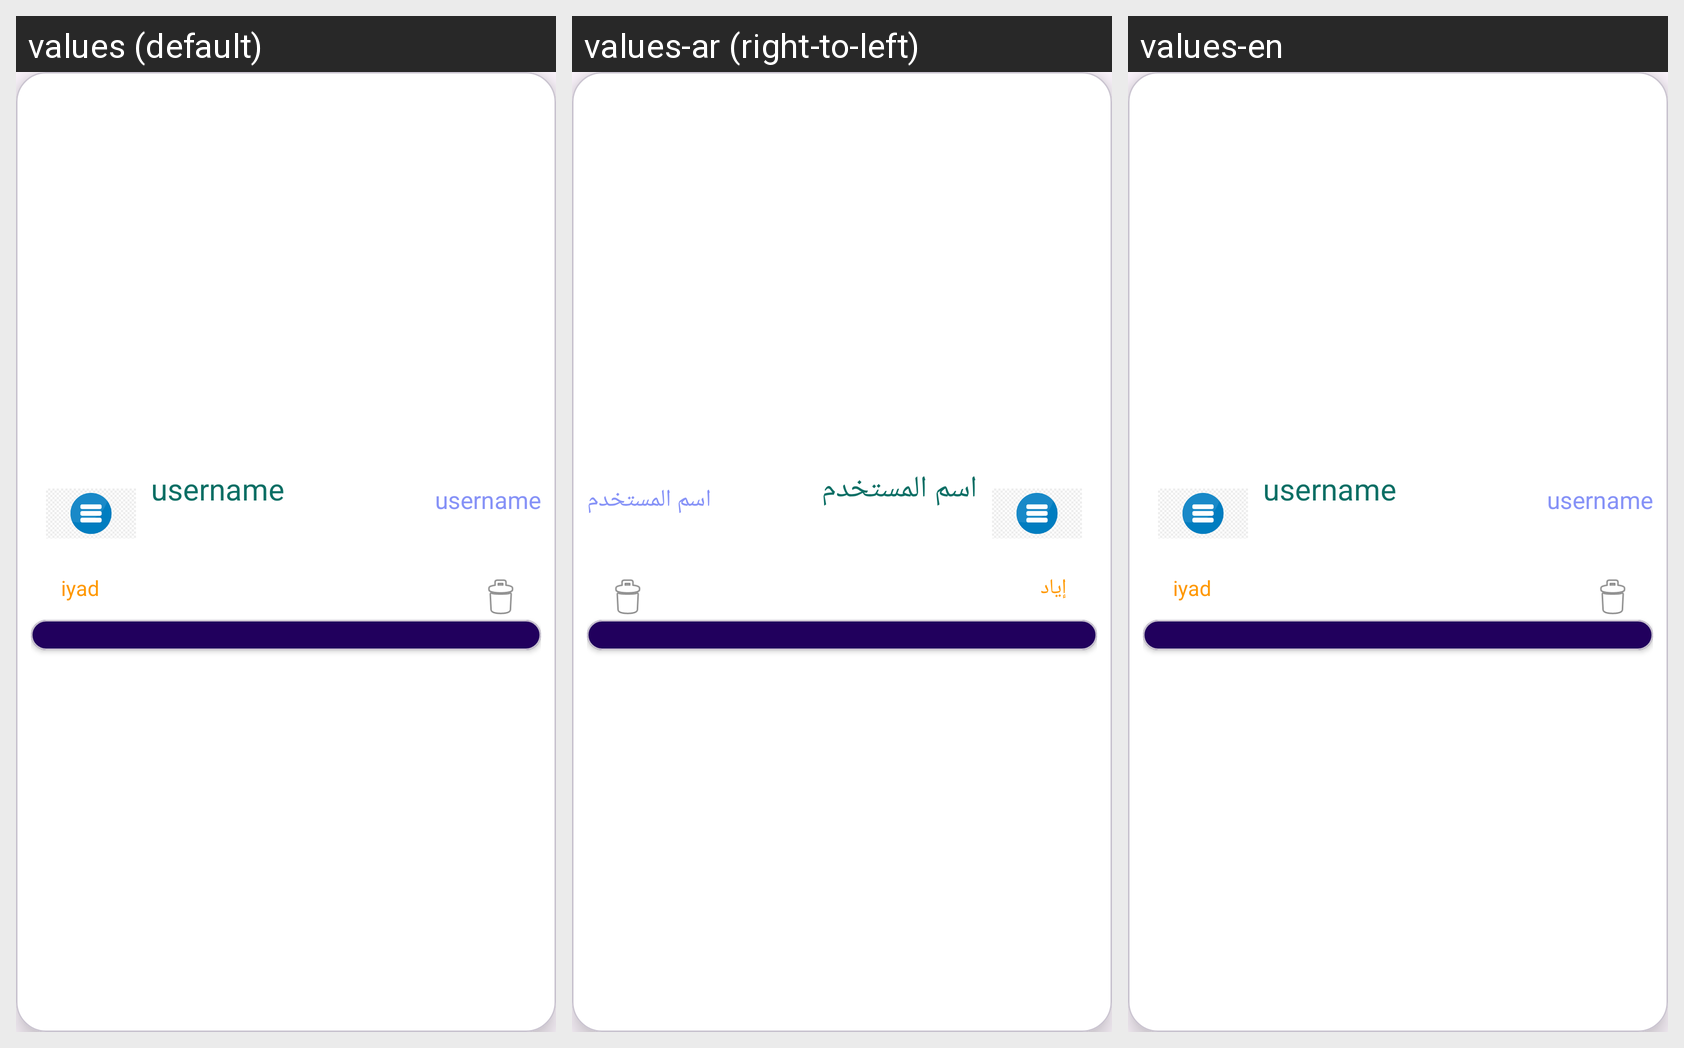

Translations of the strings shown on this Android screen, per locale in the grid:
Android screen res/layout/recycler_item_x.xml rendered under 3 locales, left to right: values (default), values-ar (right-to-left), values-en. Device: Nexus 5 (rendered at 1080×1920; each locale shown at half size, 540×960, under a caption strip naming it); theme Theme.Accounter.
Strings drawn on this screen, with the default value and each locale's value (text and hints the layout hard-codes, and strings that could not be matched under every locale, appear in the picture but are not listed):

username
  values: username
  values-ar: اسم المستخدم
  values-en: username

iyad
  values: iyad
  values-ar: إياد
  values-en: iyad
